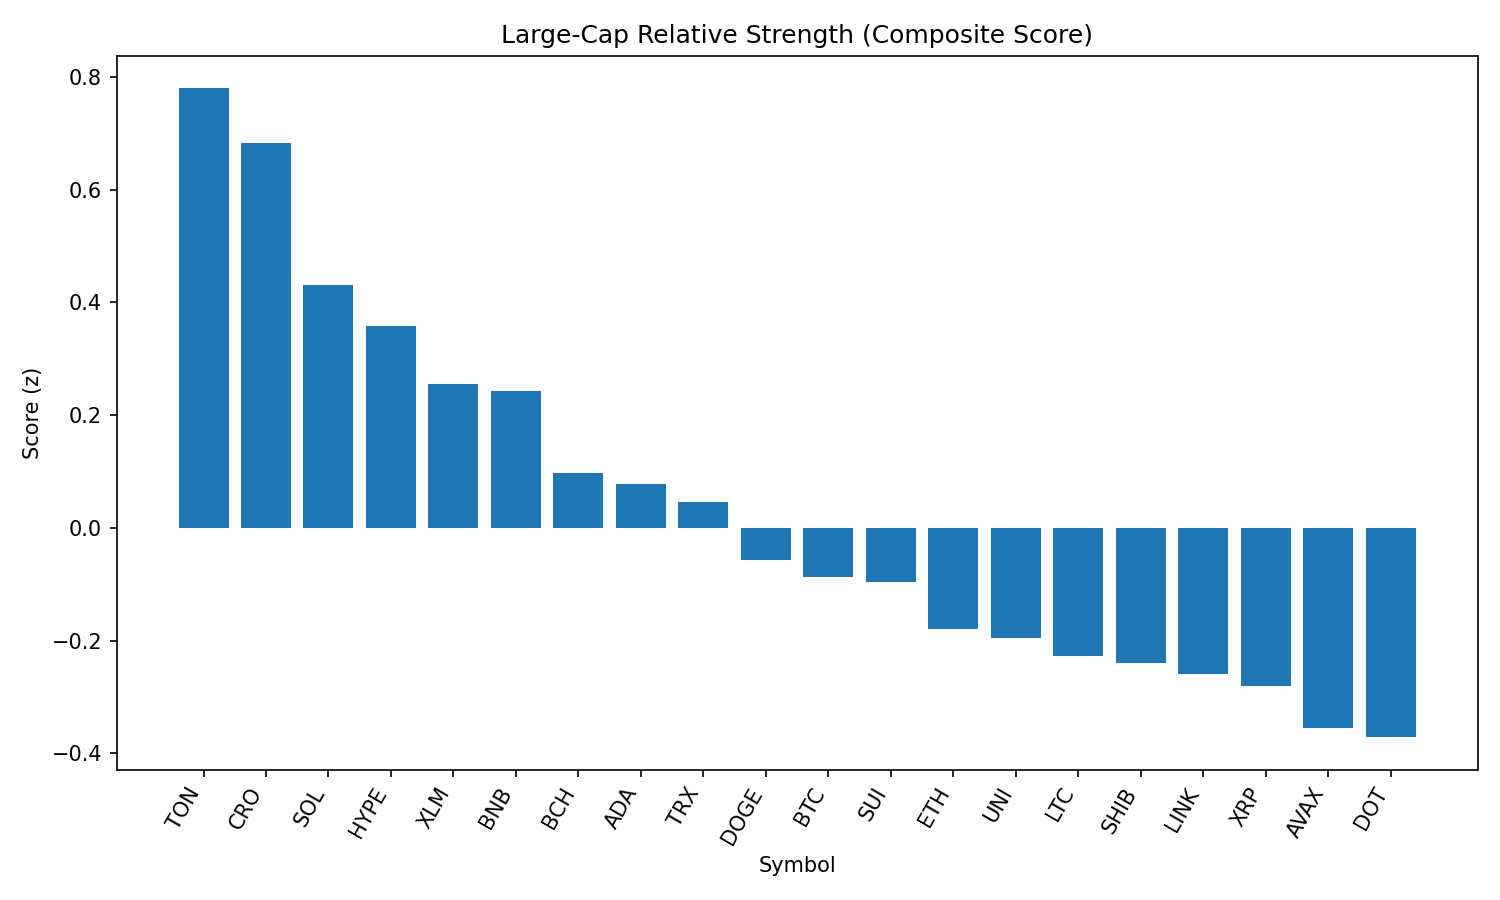

Source data for this figure (header and first rows):
rank, name, symbol, price, pct_1h, pct_24h, pct_7d, pct_1h_vs_btc, pct_24h_vs_btc, pct_7d_vs_btc, market_cap_rank, market_cap, volume_usd, score
1, Toncoin, TON, 3.18, 0.4245, 1.785, -6.03, 0.3821, 1.447, -1.244, 28, 8167261193, 88335129, 0.7794
2, Cronos, CRO, 0.2944, 0.9859, -4.928, 82.89, 0.9434, -5.266, 87.67, 23, 9882285572, 292570431, 0.6833
3, Solana, SOL, 204.8, 0.01655, 2.35, 0.4575, -0.02589, 2.013, 5.243, 6, 110893426274, 4827079772, 0.4316
4, Hyperliquid, HYPE, 44.9, 0.02367, 2.16, -0.9943, -0.01877, 1.822, 3.792, 17, 12161467500, 223987459, 0.3587
5, Stellar, XLM, 0.3579, 0.4196, 0.1231, -12.95, 0.3771, -0.2149, -8.167, 20, 11227992536, 146740717, 0.2558
6, BNB, BNB, 866.3, 0.1532, 0.992, 0.01733, 0.1108, 0.654, 4.803, 5, 120599392306, 709655515, 0.2423
7, Bitcoin Cash, BCH, 544.8, 0.2215, 0.4356, -8.959, 0.179, 0.09765, -4.173, 21, 10849931174, 148646883, 0.09711
8, Cardano, ADA, 0.8253, 0.1384, 0.8471, -10.3, 0.09593, 0.5091, -5.511, 11, 30076121472, 924069748, 0.07805
9, TRON, TRX, 0.3423, 0.02284, 1.222, -6.95, -0.0196, 0.884, -2.164, 10, 32407033983, 439907831, 0.04584
10, Dogecoin, DOGE, 0.2177, -0.04208, 1.291, -9.954, -0.08452, 0.9533, -5.169, 9, 32829599557, 890083531, -0.05724
11, Bitcoin, BTC, 109083, 0.04244, 0.338, -4.786, 0.0, 0.0, 0.0, 1, 2172402471286, 25098542864, -0.08735
12, Sui, SUI, 3.3, 0.06862, 0.6741, -12.89, 0.02618, 0.3361, -8.107, 19, 11606176525, 458955324, -0.09622
13, Ethereum, ETH, 4455, -0.436, 2.62, -6.694, -0.4785, 2.283, -1.908, 2, 537788052503, 20837670725, -0.1792
14, Uniswap, UNI, 9.78, -0.09982, 1.171, -12, -0.1423, 0.8332, -7.211, 34, 5871710067, 198417216, -0.1953
15, Litecoin, LTC, 110.3, 0.00717, 0.4336, -10.78, -0.03527, 0.09563, -5.999, 27, 8408386561, 318816866, -0.2277
16, Shiba Inu, SHIB, 1.235e-05, 0.01153, 0.247, -7.612, -0.03091, -0.09101, -2.826, 30, 7276868007, 120769329, -0.2401
17, Chainlink, LINK, 23.66, -0.2203, 1.446, -8.761, -0.2628, 1.108, -3.975, 13, 16046495541, 710060274, -0.2591
18, XRP, XRP, 2.81, 0.02839, -0.04319, -7.326, -0.01405, -0.3812, -2.54, 4, 166969541646, 3002523790, -0.2804
19, Avalanche, AVAX, 23.83, -0.1897, 0.8735, -7.298, -0.2321, 0.5355, -2.512, 22, 10063871792, 256898481, -0.3558
20, Polkadot, DOT, 3.8, -0.1214, 0.5718, -10.45, -0.1638, 0.2338, -5.661, 35, 5791830415, 209409470, -0.3713
21, Hedera, HBAR, 0.2232, -0.07207, -0.8149, -11.33, -0.1145, -1.153, -6.544, 25, 9466524031, 124814827, -0.6826
